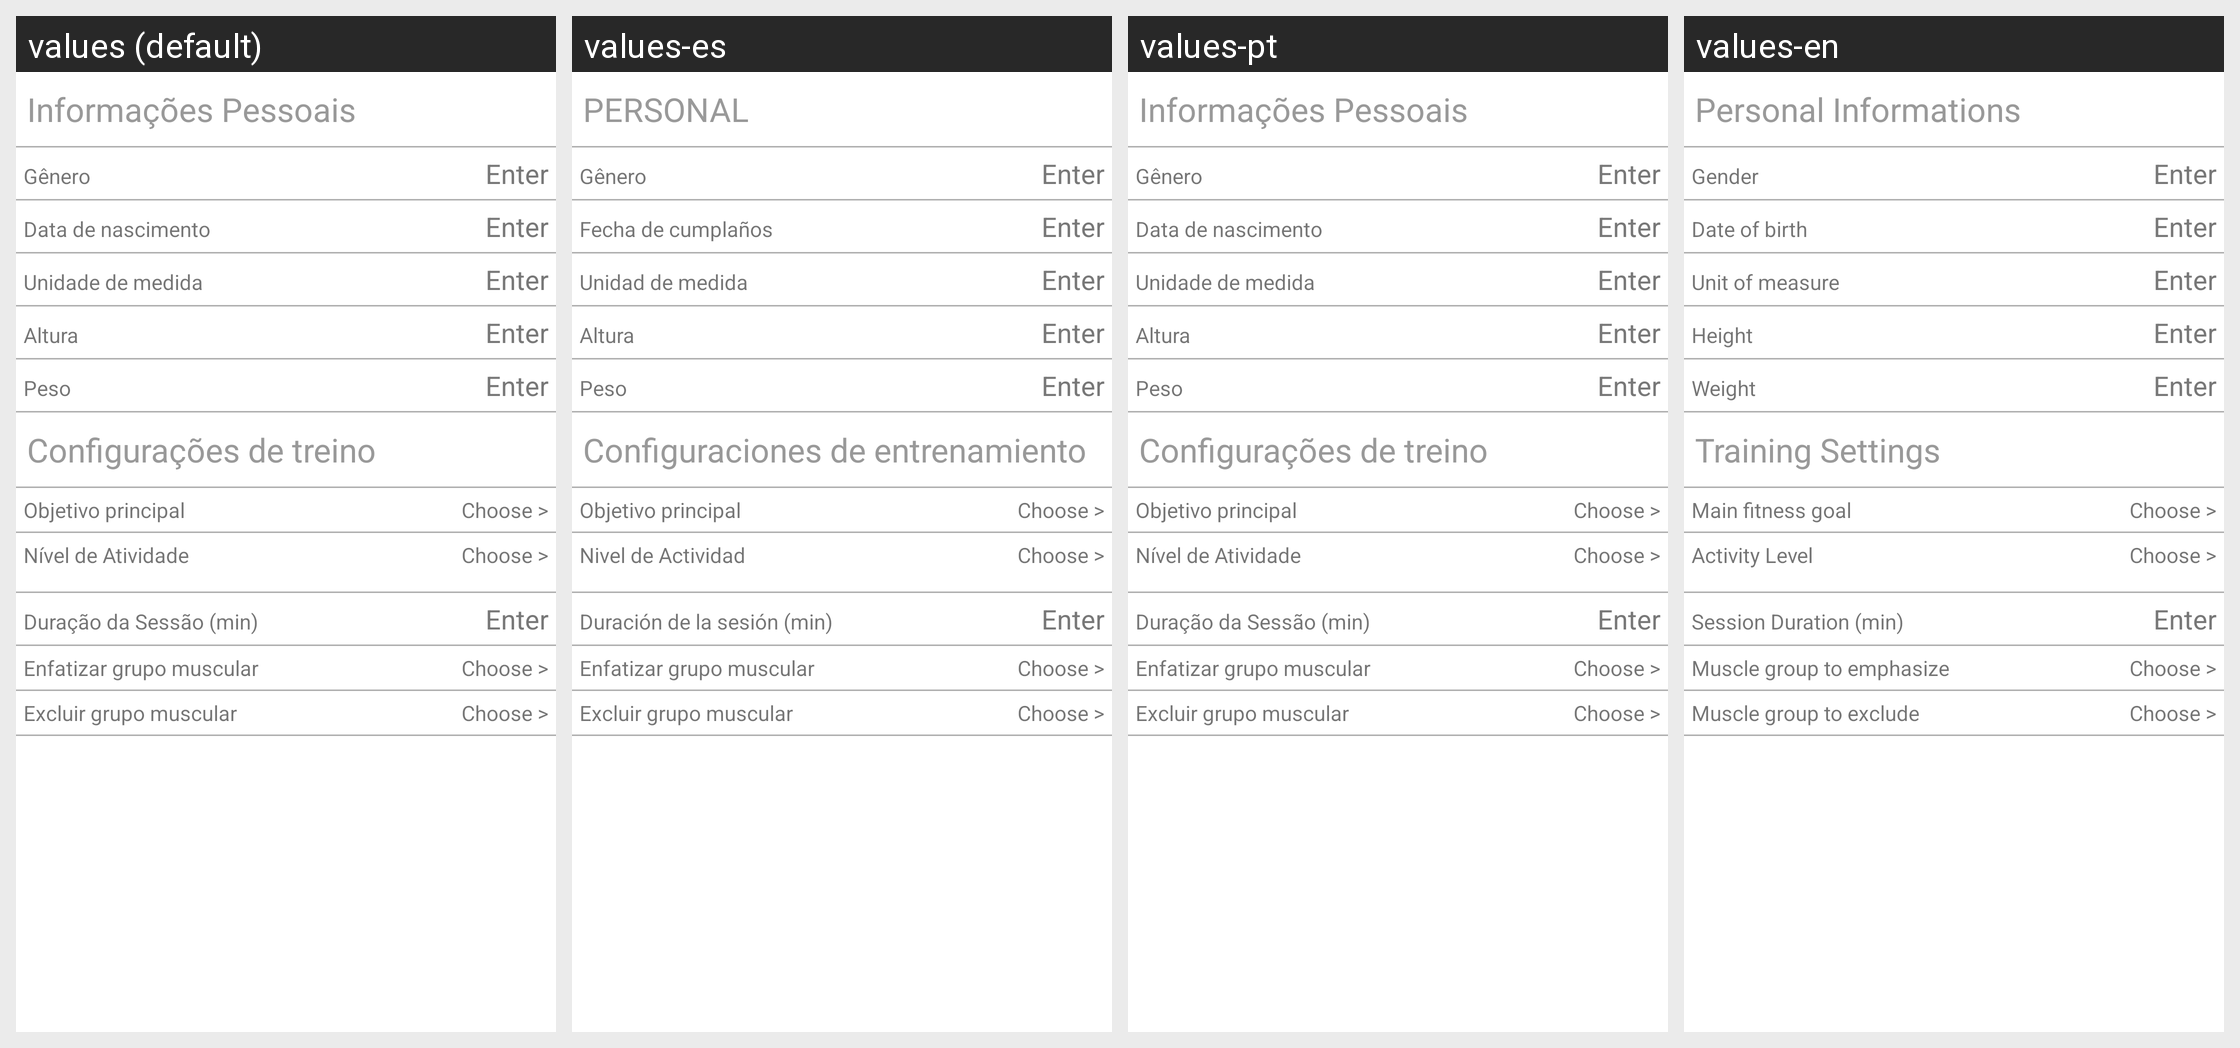

Locale-by-locale string values for the Android screen shown in this grid:
Android screen res/layout/tab2.xml rendered under 4 locales, left to right: values (default), values-es, values-pt, values-en. Device: Nexus 5 (rendered at 1080×1920; each locale shown at half size, 540×960, under a caption strip naming it); theme AppTheme.
Strings drawn on this screen, with the default value and each locale's value (text and hints the layout hard-codes, and strings that could not be matched under every locale, appear in the picture but are not listed):

tab2_1
  values: Informações Pessoais
  values-es: PERSONAL
  values-pt: Informações Pessoais
  values-en: Personal Informations

step4_4
  values: Gênero
  values-es: Gênero
  values-pt: Gênero
  values-en: Gender

step4_5
  values: Data de nascimento
  values-es: Fecha de cumplaños
  values-pt: Data de nascimento
  values-en: Date of birth

step4_6
  values: Unidade de medida
  values-es: Unidad de medida
  values-pt: Unidade de medida
  values-en: Unit of measure

step4_7
  values: Altura
  values-es: Altura
  values-pt: Altura
  values-en: Height

step4_8
  values: Peso
  values-es: Peso
  values-pt: Peso
  values-en: Weight

tab2_7
  values: Configurações de treino
  values-es: Configuraciones de entrenamiento
  values-pt: Configurações de treino
  values-en: Training Settings

tab2_8
  values: Objetivo principal
  values-es: Objetivo principal
  values-pt: Objetivo principal
  values-en: Main fitness goal

tab2_9
  values: Nível de Atividade
  values-es: Nivel de Actividad
  values-pt: Nível de Atividade
  values-en: Activity Level

tab2_10
  values: Duração da Sessão (min)
  values-es: Duración de la sesión (min)
  values-pt: Duração da Sessão (min)
  values-en: Session Duration (min)

tab2_11
  values: Enfatizar grupo muscular
  values-es: Enfatizar grupo muscular
  values-pt: Enfatizar grupo muscular
  values-en: Muscle group to emphasize

tab2_12
  values: Excluir grupo muscular
  values-es: Excluir grupo muscular
  values-pt: Excluir grupo muscular
  values-en: Muscle group to exclude
